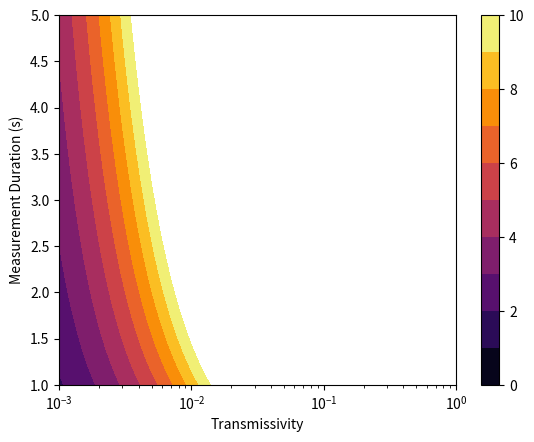

Source code (Python):
import numpy as np
import matplotlib.pyplot as plt

singles_rate1 = 6e6
singles_rate2 = 6e6
coincidence_rate = 100e3
coincidence_window = 2e-9
background_rate = 10e3


def SNR(transmission, integration_time):
    G2_no_loss = coincidence_rate / singles_rate1 / singles_rate2
    delta_G2_no_loss = G2_no_loss - coincidence_window
    signal_singles2 = transmission * singles_rate2
    measured_singles2 = signal_singles2 + background_rate
    delta_G2 = (
        delta_G2_no_loss * signal_singles2 / measured_singles2
    )
    return (
        np.sqrt(singles_rate1 * measured_singles2 * integration_time)
        * delta_G2
        / np.sqrt(coincidence_window + delta_G2)
    )


transmission = np.logspace(-3, 0, 128)
integration_time = np.linspace(1, 5, 128)
transmission, integration_time = np.meshgrid(
    transmission, integration_time, sparse=True
)

SNRs = SNR(transmission, integration_time)

fig, ax = plt.subplots()

contour = ax.contourf(
    transmission.flatten(),
    integration_time.flatten(),
    SNRs,
    cmap="inferno",
    levels=np.arange(11),
)
colorbar = fig.colorbar(contour)

ax.set_xscale("log")
ax.set_xlabel("Transmissivity")
ax.set_ylabel("Measurement Duration (s)")

plt.show()
